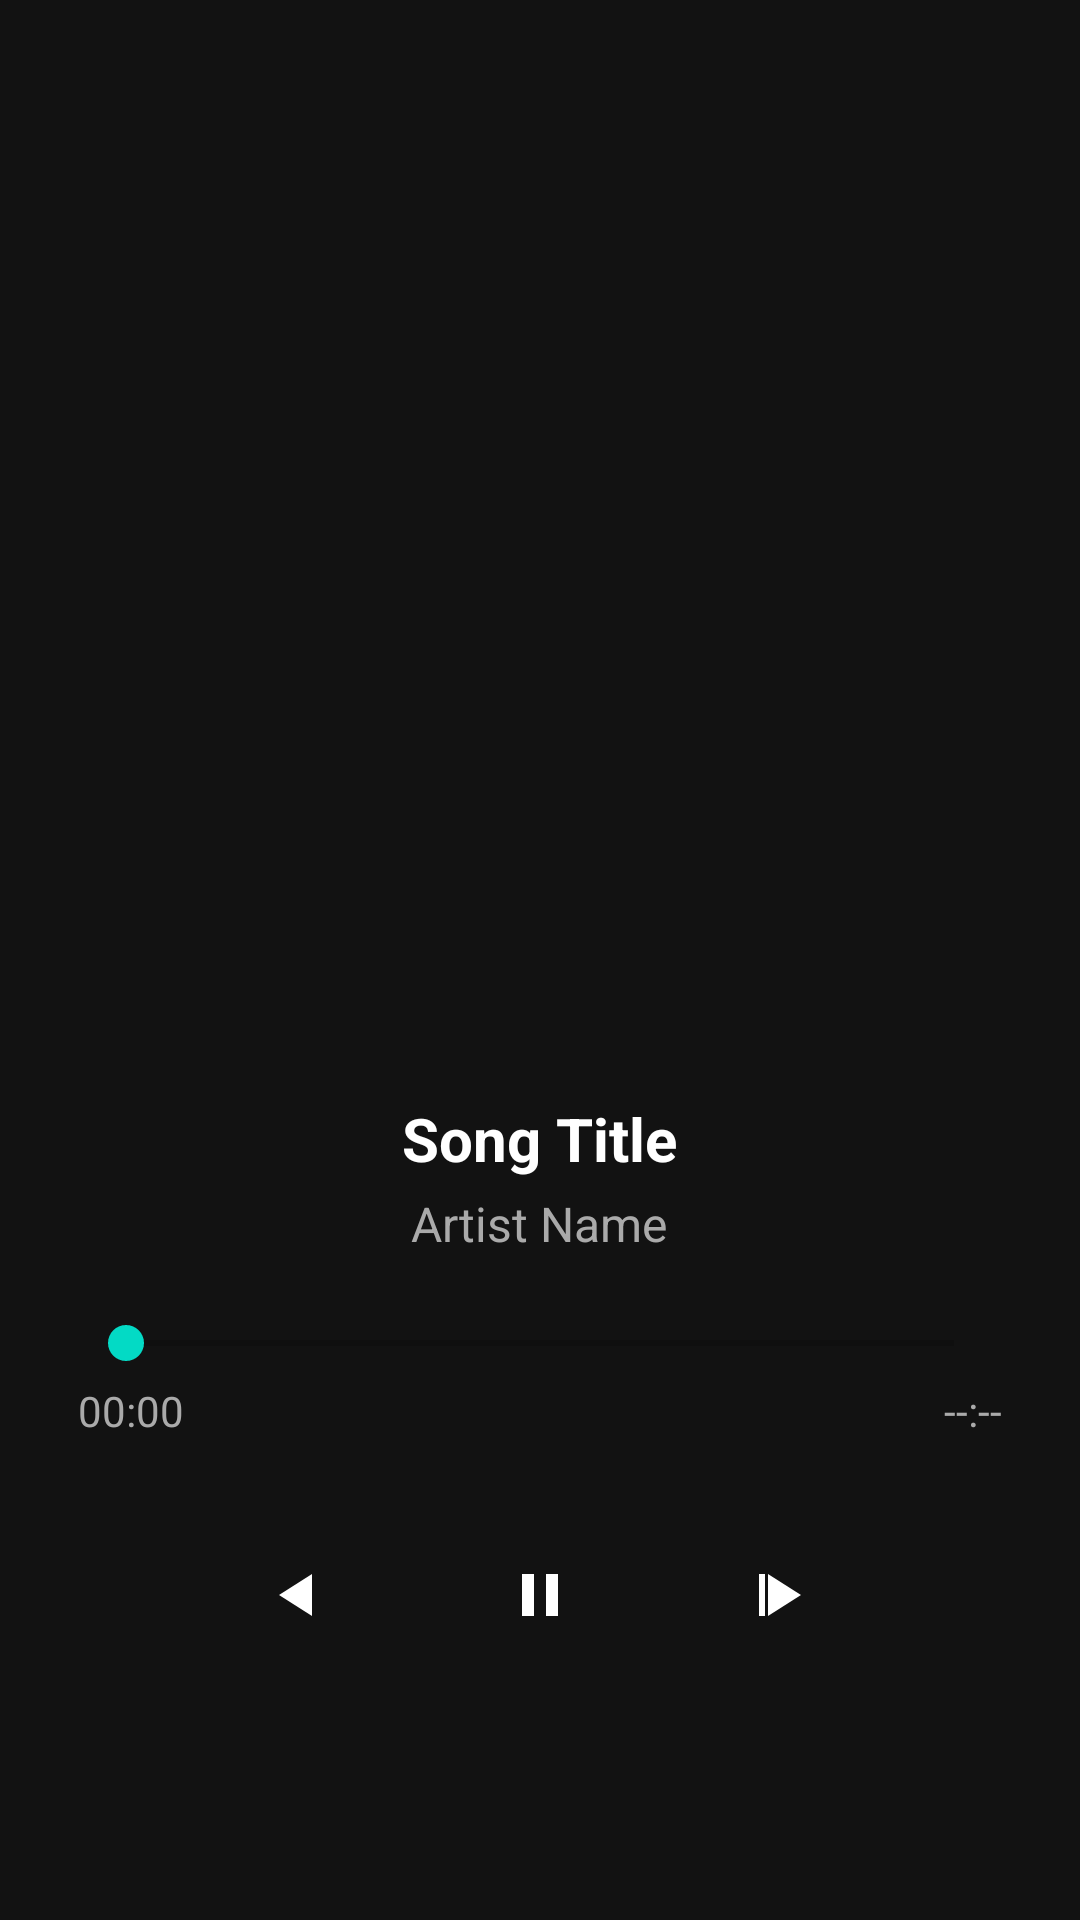

Write the Android layout XML for this screen, with the resource values it uses.
<!-- AndroidManifest.xml: application theme Theme.Spoti5 -->
<!-- res/layout/activity_play.xml -->
<?xml version="1.0" encoding="utf-8"?>
<RelativeLayout xmlns:android="http://schemas.android.com/apk/res/android"
    xmlns:app="http://schemas.android.com/apk/res-auto"
    android:id="@+id/playerLayout"
    android:layout_width="match_parent"
    android:layout_height="match_parent"
    android:background="#121212"
    android:padding="10dp">

    <ImageView
        android:id="@+id/btnBack"
        android:layout_width="20dp"
        android:layout_height="20dp"
        android:layout_alignParentTop="true"
        android:layout_marginTop="12dp"
        android:layout_marginLeft="12dp"
        android:src="@drawable/back_icon2" />
    <ImageView
        android:id="@+id/albumImage"
        android:layout_width="300dp"
        android:layout_height="300dp"
        android:layout_centerHorizontal="true"
        android:scaleType="centerCrop"
        android:layout_marginTop="40dp" />

    <TextView
        android:id="@+id/songTitle"
        android:layout_height="wrap_content"
        android:layout_width="wrap_content"
        android:layout_below="@id/albumImage"
        android:layout_marginTop="16dp"
        android:layout_centerHorizontal="true"
        android:textColor="#FFFFFF"
        android:textSize="20sp"
        android:textStyle="bold"
        android:text="Song Title" />

    <TextView
        android:id="@+id/artistName"
        android:layout_height="wrap_content"
        android:layout_width="wrap_content"
        android:layout_below="@id/songTitle"
        android:layout_centerHorizontal="true"
        android:layout_marginTop="4dp"
        android:textColor="#AAAAAA"
        android:textSize="16sp"
        android:text="Artist Name" />

    <SeekBar
        android:id="@+id/seekBar"
        android:layout_below="@id/artistName"
        android:layout_marginTop="20dp"
        android:layout_marginStart="16dp"
        android:layout_marginEnd="16dp"
        android:layout_width="match_parent"
        android:layout_height="wrap_content" />

    <TextView
        android:id="@+id/currentTime"
        android:layout_width="wrap_content"
        android:layout_height="wrap_content"
        android:layout_below="@id/seekBar"
        android:layout_alignStart="@id/seekBar"
        android:layout_marginTop="4dp"
        android:text="00:00"
        android:textColor="#AAAAAA" />

    <TextView
        android:id="@+id/totalTime"
        android:layout_width="wrap_content"
        android:layout_height="wrap_content"
        android:layout_below="@id/seekBar"
        android:layout_alignEnd="@id/seekBar"
        android:layout_marginTop="4dp"
        android:text="--:--"
        android:textColor="#AAAAAA" />

    <LinearLayout
        android:id="@+id/playbackControls"
        android:layout_below="@id/totalTime"
        android:layout_width="match_parent"
        android:layout_height="wrap_content"
        android:layout_marginTop="20dp"
        android:gravity="center"
        android:orientation="horizontal">

        <ImageButton
            android:id="@+id/btnPrevious"
            android:layout_width="64dp"
            android:layout_height="64dp"
            android:background="@android:color/transparent"
            android:src="@drawable/prev_icon"
            android:contentDescription="Previous" />

        <ImageButton
            android:id="@+id/btnPlayPause"
            android:layout_width="64dp"
            android:layout_height="64dp"
            android:layout_marginStart="16dp"
            android:layout_marginEnd="16dp"
            android:background="@android:color/transparent"
            android:src="@drawable/pause_icon"
            android:contentDescription="pause"
            app:tint="@null" />

        <ImageButton
            android:id="@+id/btnNext"
            android:layout_width="64dp"
            android:layout_height="64dp"
            android:background="@android:color/transparent"
            android:src="@drawable/next_icon"
            android:contentDescription="Next"
            app:tint="@null" />


    </LinearLayout>

</RelativeLayout>
<!-- resources referenced by this layout -->
<resources>
  <!-- drawable next_icon (drawable) -->
  <vector xmlns:android="http://schemas.android.com/apk/res/android"
      android:width="24dp"
      android:height="24dp"
      android:viewportWidth="24"
      android:viewportHeight="24">
  
      
      <path
          android:fillColor="#FFFFFF"
          android:pathData="M5,5h2v14h-2z" />
  
      
      <path
          android:fillColor="#FFFFFF"
          android:pathData="M8,5v14l11,-7z" />
  </vector>
  <!-- drawable pause_icon (drawable) -->
  <vector xmlns:android="http://schemas.android.com/apk/res/android"
      android:width="24dp"
      android:height="24dp"
      android:viewportWidth="24"
      android:viewportHeight="24">
  
      <path
          android:fillColor="#FFFFFF"
          android:pathData="M6,19h4V5H6v14zM14,5v14h4V5h-4z" />
  </vector>
  <!-- drawable prev_icon (drawable) -->
  <vector xmlns:android="http://schemas.android.com/apk/res/android"
      android:width="24dp"
      android:height="24dp"
      android:viewportWidth="24"
      android:viewportHeight="24">
  
      <path
          android:fillColor="#FFFFFF"
          android:pathData="M16,5v14l-11,-7z" />
  </vector>
  <style name="Theme.Spoti5" parent="Theme.MaterialComponents.DayNight.NoActionBar">
          
          <item name="colorPrimary">@color/purple_500</item>
          <item name="colorPrimaryVariant">@color/purple_700</item>
          <item name="colorOnPrimary">@color/white</item>
          
          <item name="colorSecondary">@color/teal_200</item>
          <item name="colorSecondaryVariant">@color/teal_700</item>
          <item name="colorOnSecondary">@color/black</item>
          
          <item name="android:windowBackground">@drawable/dark_background</item>
          <item name="android:statusBarColor">@color/primary</item>
          
      </style>
  <color name="purple_500">#FF6200EE</color>
  <color name="purple_700">#FF3700B3</color>
  <color name="white">#FFFFFFFF</color>
  <color name="teal_200">#FF03DAC5</color>
  <color name="teal_700">#FF018786</color>
  <color name="black">#FF000000</color>
  <color name="primary">#181b2c</color>
</resources>
